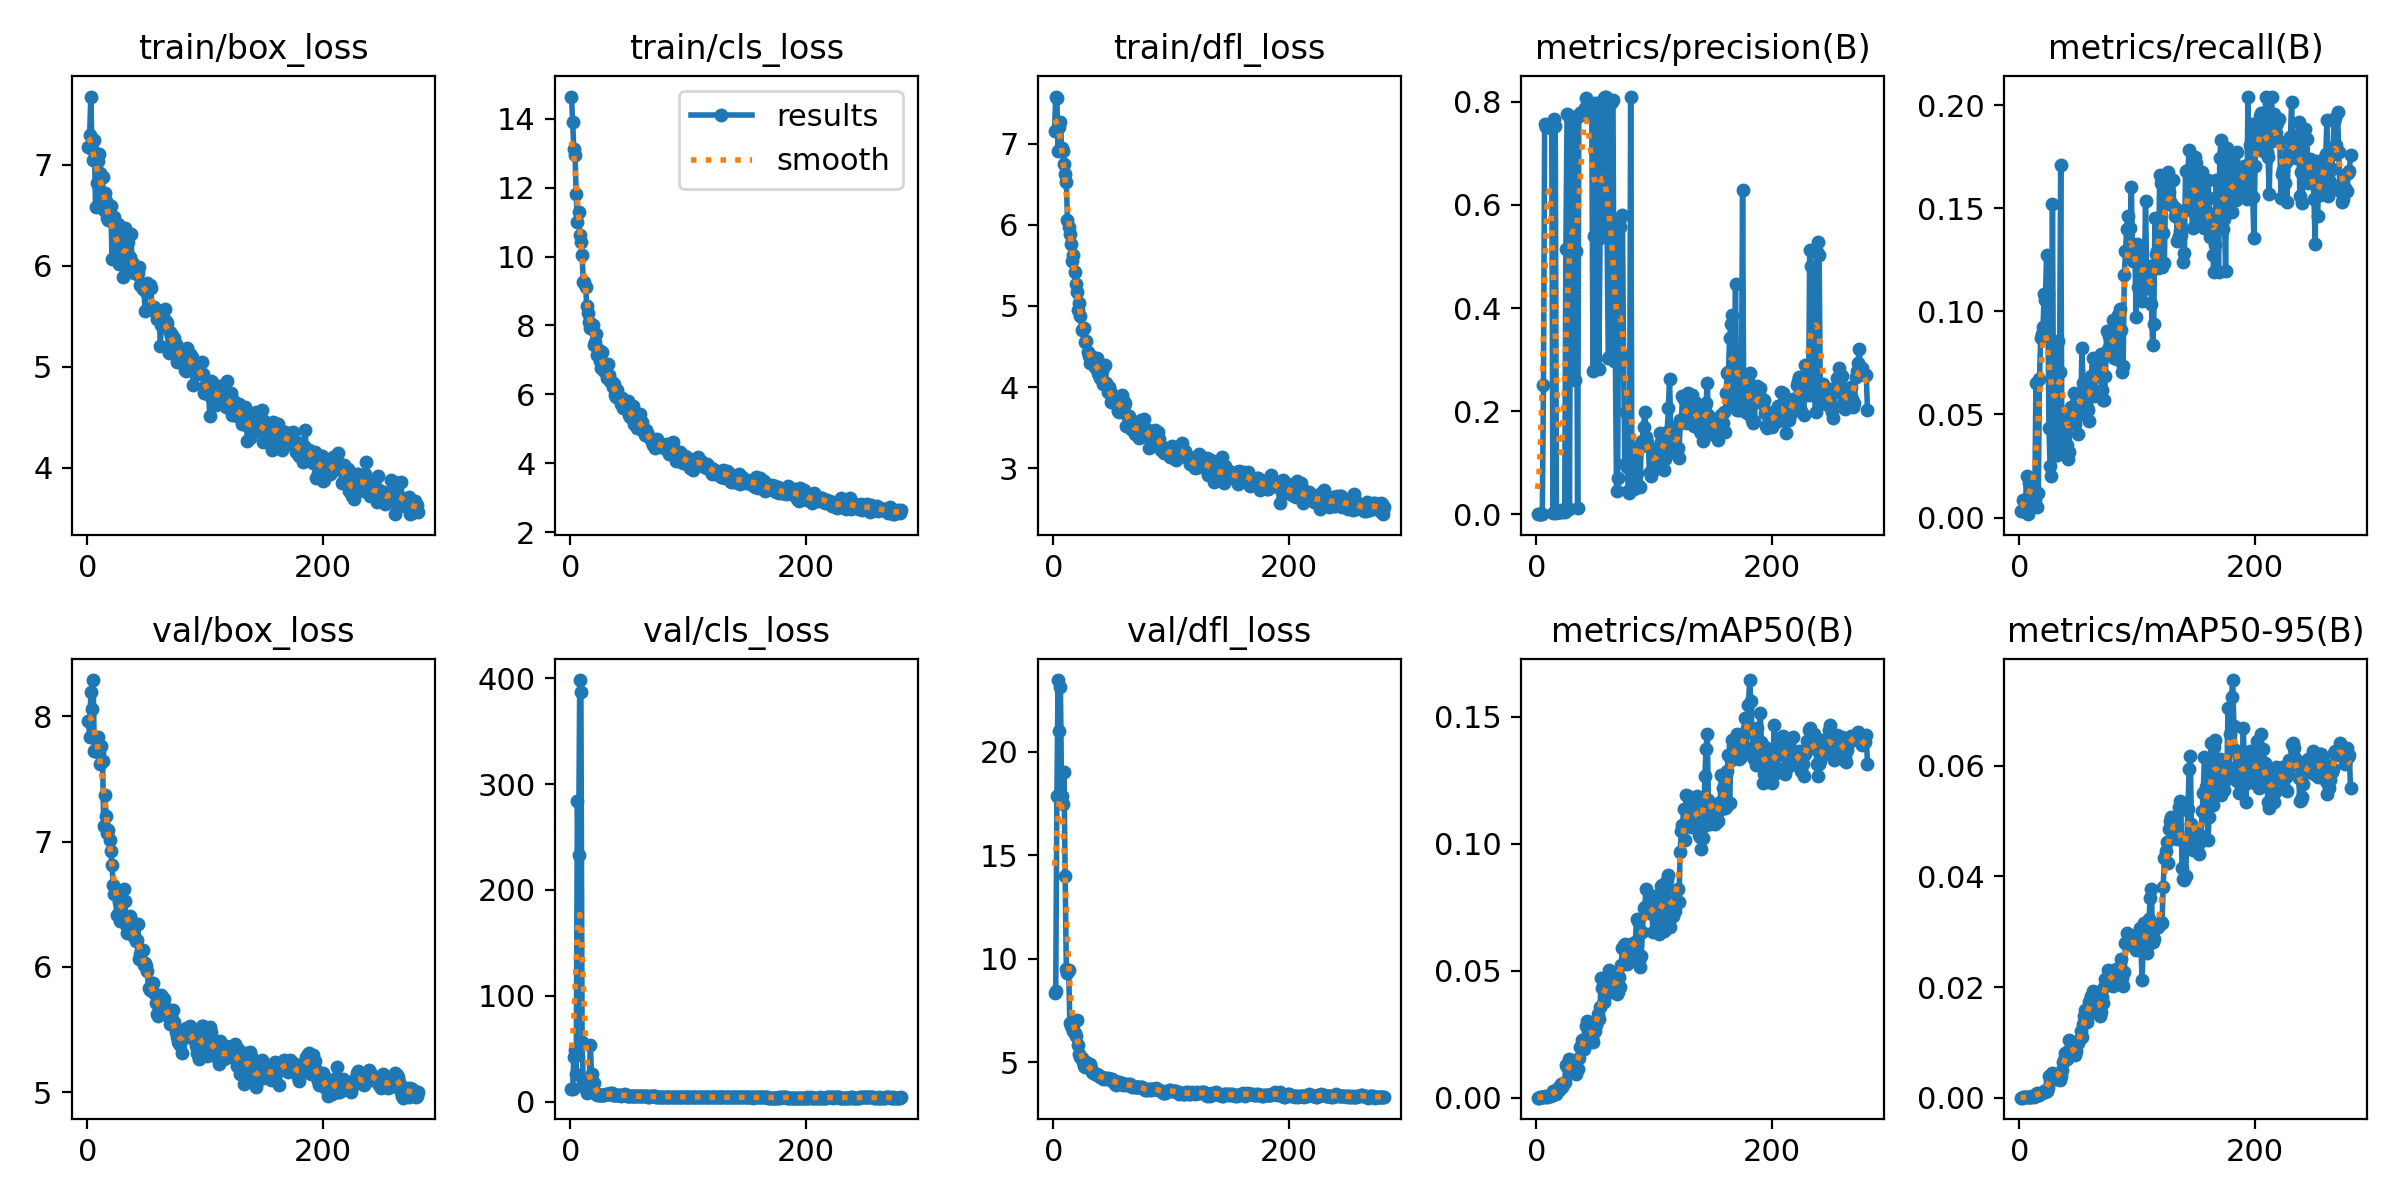

Values plotted in this chart, from the file beside it:
epoch, train/box_loss, train/cls_loss, train/dfl_loss, metrics/precision(B), metrics/recall(B), metrics/mAP50(B), metrics/mAP50-95(B), val/box_loss, val/cls_loss, val/dfl_loss, lr/pg0, lr/pg1, lr/pg2
1, 7.18, 14.64, 7.156, 0.0001, 0.00336, 6e-05, 1e-05, 7.966, 12.1, 8.346, 0.0004115, 0.0004115, 0.0004115
2, 7.294, 13.89, 7.579, 0.00016, 0.00336, 0.00011, 2e-05, 7.833, 12.29, 8.432, 0.0008255, 0.0008255, 0.0008255
3, 7.676, 13.11, 7.566, 0.00052, 0.00839, 0.00028, 8e-05, 8.195, 42.1, 17.86, 0.001237, 0.001237, 0.001237
4, 7.158, 12.94, 6.914, 0.00062, 0.00362, 0.00016, 6e-05, 8.06, 49.38, 23.47, 0.001238, 0.001238, 0.001238
5, 7.052, 11.81, 7.202, 0.00102, 0.00503, 0.00036, 0.00011, 8.29, 26.08, 21.01, 0.001234, 0.001234, 0.001234
6, 7.243, 10.99, 7.261, 0.2511, 0.02013, 0.00052, 0.00015, 7.726, 284.3, 23.13, 0.001229, 0.001229, 0.001229
7, 6.586, 11.29, 6.944, 0.7571, 0.00168, 0.00064, 0.00019, 7.726, 232.7, 17.87, 0.001225, 0.001225, 0.001225
8, 6.825, 10.62, 6.913, 0.751, 0.01678, 0.00046, 0.00014, 7.752, 398.1, 17.48, 0.001221, 0.001221, 0.001221
9, 7.041, 10.41, 6.744, 0.7508, 0.0151, 0.00047, 0.00013, 7.836, 386.7, 19.01, 0.001217, 0.001217, 0.001217
10, 7.104, 10.04, 6.624, 0.752, 0.01342, 0.00056, 0.00016, 7.71, 56.06, 14, 0.001213, 0.001213, 0.001213
11, 6.921, 9.272, 6.524, 0.753, 0.01007, 0.00088, 0.00025, 7.623, 18.46, 9.494, 0.001209, 0.001209, 0.001209
12, 6.668, 9.266, 6.053, 0.7527, 0.00671, 0.00083, 0.00022, 7.763, 13.83, 9.311, 0.001205, 0.001205, 0.001205
13, 6.877, 9.114, 5.972, 0.7562, 0.00839, 0.00133, 0.00037, 7.644, 16.96, 9.437, 0.0012, 0.0012, 0.0012
14, 6.555, 8.551, 5.88, 0.00198, 0.06544, 0.00259, 0.00071, 7.122, 8.123, 6.9, 0.001196, 0.001196, 0.001196
15, 6.719, 8.363, 5.757, 0.7675, 0.00503, 0.00259, 0.00077, 7.374, 10.44, 6.736, 0.001192, 0.001192, 0.001192
16, 6.639, 8.091, 5.548, 0.753, 0.01174, 0.0015, 0.00055, 7.207, 16.79, 6.91, 0.001188, 0.001188, 0.001188
17, 6.477, 7.924, 5.63, 0.00184, 0.06711, 0.00142, 0.00046, 7.065, 53.6, 6.498, 0.001184, 0.001184, 0.001184
18, 6.455, 7.923, 5.415, 0.00567, 0.08725, 0.00395, 0.00086, 7.089, 26.47, 6.409, 0.00118, 0.00118, 0.00118
19, 6.476, 8.021, 5.268, 0.0046, 0.08893, 0.00324, 0.0009, 7.015, 9.922, 6.272, 0.001176, 0.001176, 0.001176
20, 6.591, 7.428, 5.172, 0.00515, 0.09255, 0.00371, 0.00104, 6.927, 17.47, 7.063, 0.001172, 0.001172, 0.001172
21, 6.065, 7.513, 4.952, 0.00796, 0.1082, 0.00562, 0.0012, 6.812, 8.727, 5.836, 0.001167, 0.001167, 0.001167
22, 6.43, 7.753, 5.037, 0.00447, 0.1057, 0.00409, 0.00106, 6.653, 7.203, 5.379, 0.001163, 0.001163, 0.001163
23, 6.487, 7.14, 4.879, 0.00641, 0.1275, 0.00576, 0.00126, 6.583, 6.851, 5.263, 0.001159, 0.001159, 0.001159
24, 6.081, 7.29, 4.707, 0.0047, 0.1091, 0.00642, 0.00172, 6.583, 6.751, 5.217, 0.001155, 0.001155, 0.001155
25, 6.352, 6.976, 4.721, 0.5143, 0.04362, 0.01298, 0.00393, 6.415, 6.553, 5.025, 0.001151, 0.001151, 0.001151
26, 6.409, 6.77, 4.727, 0.7762, 0.02517, 0.01209, 0.00302, 6.569, 6.532, 4.829, 0.001147, 0.001147, 0.001147
27, 6.015, 7.245, 4.551, 0.7737, 0.02013, 0.01287, 0.00362, 6.515, 6.55, 4.787, 0.001143, 0.001143, 0.001143
28, 6.04, 6.909, 4.573, 0.00925, 0.1521, 0.01516, 0.00453, 6.367, 6.628, 5.021, 0.001139, 0.001139, 0.001139
29, 6.264, 6.684, 4.426, 0.5144, 0.04195, 0.01442, 0.00428, 6.43, 6.387, 4.756, 0.001135, 0.001135, 0.001135
30, 5.885, 6.833, 4.38, 0.7696, 0.03523, 0.01211, 0.00368, 6.521, 7.001, 4.727, 0.00113, 0.00113, 0.00113
31, 6.206, 6.472, 4.299, 0.7667, 0.0302, 0.01067, 0.00333, 6.621, 7.214, 4.933, 0.001126, 0.001126, 0.001126
32, 6.378, 6.881, 4.385, 0.7684, 0.0302, 0.01105, 0.00382, 6.529, 6.927, 4.727, 0.001122, 0.001122, 0.001122
33, 6.108, 6.556, 4.303, 0.2594, 0.08557, 0.01392, 0.00397, 6.336, 7.566, 4.514, 0.001118, 0.001118, 0.001118
34, 5.999, 6.388, 4.35, 0.5103, 0.07047, 0.00938, 0.00324, 6.271, 8.273, 4.466, 0.001114, 0.001114, 0.001114
35, 6.234, 6.36, 4.249, 0.01189, 0.1708, 0.01137, 0.00387, 6.282, 7.894, 4.419, 0.00111, 0.00111, 0.00111
36, 6.085, 6.211, 4.298, 0.7717, 0.03523, 0.01567, 0.00495, 6.405, 6.626, 4.414, 0.001106, 0.001106, 0.001106
37, 6.314, 6.313, 4.356, 0.7783, 0.04027, 0.01991, 0.00638, 6.37, 6.385, 4.423, 0.001102, 0.001102, 0.001102
38, 6.035, 5.975, 4.179, 0.7788, 0.04698, 0.01965, 0.00689, 6.33, 6.255, 4.367, 0.001097, 0.001097, 0.001097
39, 5.953, 5.912, 4.15, 0.7796, 0.04362, 0.02284, 0.00805, 6.258, 6.085, 4.336, 0.001093, 0.001093, 0.001093
40, 5.929, 6.123, 4.115, 0.7779, 0.03523, 0.01932, 0.00704, 6.236, 6.403, 4.275, 0.001089, 0.001089, 0.001089
41, 5.938, 5.935, 4.201, 0.7887, 0.02852, 0.02303, 0.00837, 6.209, 6.07, 4.282, 0.001085, 0.001085, 0.001085
42, 5.922, 5.922, 4.035, 0.8078, 0.03188, 0.02811, 0.01044, 6.216, 6.002, 4.215, 0.001081, 0.001081, 0.001081
43, 5.924, 5.72, 4.059, 0.7878, 0.05201, 0.03011, 0.00842, 6.342, 5.722, 4.229, 0.001077, 0.001077, 0.001077
44, 5.983, 5.905, 4.273, 0.7833, 0.05369, 0.02557, 0.00792, 6.065, 6.198, 4.227, 0.001073, 0.001073, 0.001073
45, 5.806, 5.593, 4.045, 0.7802, 0.05369, 0.0251, 0.00843, 6.106, 6.311, 4.212, 0.001069, 0.001069, 0.001069
46, 5.803, 5.747, 3.938, 0.7708, 0.0604, 0.02421, 0.00825, 6.133, 7.601, 4.246, 0.001064, 0.001064, 0.001064
47, 5.773, 5.594, 3.998, 0.7726, 0.0453, 0.02366, 0.00775, 6.133, 6.588, 4.177, 0.00106, 0.00106, 0.00106
48, 5.798, 5.656, 3.957, 0.2783, 0.05369, 0.02211, 0.0085, 6.013, 5.733, 4.193, 0.001056, 0.001056, 0.001056
49, 5.549, 5.804, 3.82, 0.54, 0.05201, 0.0264, 0.00983, 6.031, 5.708, 4.202, 0.001052, 0.001052, 0.001052
50, 5.745, 5.416, 3.826, 0.7977, 0.04037, 0.02636, 0.00983, 6.006, 5.567, 4.195, 0.001048, 0.001048, 0.001048
51, 5.831, 5.353, 3.824, 0.7916, 0.05034, 0.02867, 0.01052, 5.968, 5.819, 4.053, 0.001044, 0.001044, 0.001044
52, 5.79, 5.444, 3.872, 0.7968, 0.05034, 0.03306, 0.01213, 5.83, 5.566, 3.944, 0.00104, 0.00104, 0.00104
53, 5.809, 5.658, 3.881, 0.2808, 0.08221, 0.03113, 0.01095, 5.819, 5.89, 3.921, 0.001035, 0.001035, 0.001035
54, 5.784, 5.15, 3.766, 0.5351, 0.06544, 0.03563, 0.0133, 5.842, 5.75, 4.017, 0.001031, 0.001031, 0.001031
55, 5.561, 5.302, 3.703, 0.7832, 0.0604, 0.04701, 0.0148, 5.875, 5.444, 4.061, 0.001027, 0.001027, 0.001027
56, 5.596, 5.114, 3.694, 0.544, 0.06376, 0.04308, 0.01588, 5.872, 5.24, 4.065, 0.001023, 0.001023, 0.001023
57, 5.591, 5.017, 3.757, 0.8066, 0.05369, 0.03762, 0.01375, 5.789, 5.061, 3.977, 0.001019, 0.001019, 0.001019
58, 5.539, 5.317, 3.904, 0.8085, 0.05201, 0.04002, 0.01502, 5.713, 5.061, 3.982, 0.001015, 0.001015, 0.001015
59, 5.476, 5.43, 3.846, 0.8102, 0.04698, 0.04402, 0.01721, 5.621, 5.135, 3.921, 0.001011, 0.001011, 0.001011
60, 5.533, 5.11, 3.763, 0.5438, 0.06208, 0.04475, 0.01768, 5.604, 5.286, 3.969, 0.001007, 0.001007, 0.001007
... 221 more rows
